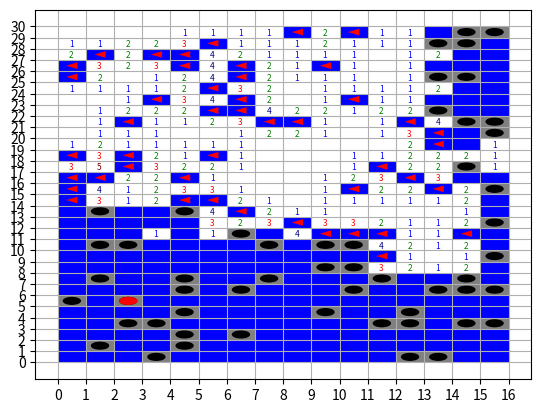

Generate this figure with matplotlib:
import random as rd
from functools import reduce
import matplotlib.pyplot as plt


colours = {0: 'w', 1: 'b', 2: 'g', 3: 'r', 4: 'navy', 5: 'maroon', 6: 'c', 7: 'k', 8: 'gray'}

def reduced(lists):
    """Concatenate a list of lists."""
    return reduce(lambda x, y: x + y, lists, [])


def adjacent(x, y):
    """Get (x, y) locations of adjacent cells."""
    adj = [(x + i, y + j) for i in range(- 1, 2) for j in range(- 1, 2)
           if x + i in range(x_dim) and y + j in range(y_dim)]
    adj.remove((x, y))
    
    return adj


def number(x, y):
    """Return the number of a cell (number of bombs in adjacent cells)."""
    return(sum([1 for sq in adjacent(x, y) if sq in bomb_locs]))


def colour(num):
    """Return the font colour of a cell."""
    colour = colours[num]
    
    return(colour)


def reveal(square=None):
    """
    Reveal cell(s). If the cell is a bomb, the game ends. If the cell is a zero,
    reveal all adjacent zeros and the borders of this group of zeros. If the cell
    is non-zero, reveal just that cell.
    """
    x, y = rd.choice(unrevealed) if square == None else square
    
    if (x, y) in bomb_locs:
        for i, j in set(bomb_locs) - set(flagged):
            ax.fill([i, i, i + 1, i + 1], [j, j + 1, j + 1, j], 'gray')
            ax.add_artist(plt.Circle((i + 0.5, j + 0.5), 0.3, color = 'k'))
        ax.add_artist(plt.Circle((x + 0.5, y + 0.5), 0.3, color = 'r'))
        game_over[0] = True        
    elif number(x, y) == 0:
        zeros = [(x, y)]
        counted = []
        
        while len(zeros) > len(counted):
            for sq in set(zeros) - set(counted):
                new = [sqq for sqq in adjacent(*sq) if number(*sqq) == 0 and sqq not in zeros]
                zeros.extend(new)
                counted.append(sq)
        
        all_zeros.append(zeros)
        adj = reduced([adjacent(*sq) for sq in zeros])
        squares = set(zeros + adj) & set(unrevealed)
        
        for i, j in squares:
            ax.fill([i, i, i + 1, i + 1], [j, j + 1, j + 1, j], 'w')
            ax.text(i + 0.4, j + 0.2, str(number(i, j)), fontsize = 6, color = colour(number(i, j)))
            unrevealed.remove((i, j))
    elif (x, y) in unrevealed:
        ax.fill([x, x, x + 1, x + 1], [y, y + 1, y + 1, y], 'w')
        ax.text(x + 0.4, y + 0.2, str(number(x, y)), fontsize = 6, color = colour(number(x, y)))
        unrevealed.remove((x, y))


def available(x, y):
    """Return adjacent cells that are still unrevealed."""
    return([sq for sq in adjacent(x, y) if sq in unrevealed])


def actual(x, y):
    """Return the actual number of a cell (number of unflagged bombs in adjacent cells)."""
    return(number(x, y) - sum([1 for sq in adjacent(x, y) if sq in flagged]))


def flag(x, y):
    """Flag a cell based on the assumption a bomb is in that cell."""
    if actual(x, y) == len(available(x, y)) > 0:
        for i, j in available(x, y):
            ax.fill([i + 0.7, i + 0.7, i + 0.3], [j + 0.2, j + 0.8, j + 0.5], 'r')
            unrevealed.remove((i, j))
            flagged.append((i, j))


def fill(x, y):
    """
    Reveal all adjacent cells if is determined there are no more bombs
    in the adjacent cells.
    """
    if actual(x, y) == 0 and len(available(x, y)) > 0:
        for sq in available(x, y):
            reveal(sq)


def two_one(x, y):
    """
    ? ? ?
    1 2 1
    0 0 0
    
    In the above 3x3 grid showing all adjacent cells of the '2', a flag is placed
    in the 1st and 3rd '?', and the 2nd '?' is revealed.
    """
    axes = [len(set(axis)) == 1 for axis in zip(*available(x, y))]
    axis = axes.index(1) if any(axes) else None
    
    if actual(x, y) == 2 and len(available(x, y)) == 3 and axis:
        shifts = [0, 0]
        shifts[1 - axis] = 1
        ones = [i for i in [- 1, 1] if actual(x + i * shifts[0], y + i * shifts[1]) == 1]
        
        for k in ones:
            i, j = available(x, y)[1 - k]
            ax.fill([i + 0.7, i + 0.7, i + 0.3], [j + 0.2, j + 0.8, j + 0.5], 'r')
            unrevealed.remove((i, j))
            flagged.append((i, j))
            
            for sq in set(available(x + k * shifts[0], y + k * shifts[1])) - set(available(x, y)):
                reveal(sq)


def inside(x, y):
    """
    ? ? ?
    ? 1 ?
    1 1 1
    
    In the above 3x3 grid showing, the top row of '?' is revealed since the
    set of adjacent '?' to the '1' in the middle of the bottom row is a subset
    of the set of adjacent '1' in the middle row.
    """
    revealed = set(adjacent(x, y)) - set(available(x, y))
    adj = [available(i, j) for i, j in revealed]
    supers = [(z, sqs) for z, sqs in zip(revealed, adj) if all(sq in sqs for sq in available(x, y))]
    
    if len(supers) == 1:
        (i, j), squares = supers[0]
        
        if actual(i, j) <= actual(x, y):
            for sq in set(squares) - set(available(x, y)):
                reveal(sq)


def solve():
    for sq in set(all_squares) - set(unrevealed) - set(flagged) - set(reduced(all_zeros)):
        flag(*sq)
        fill(*sq)
        two_one(*sq)
        inside(*sq)


x_dim, y_dim = (16, 30)
num_bombs = 99
all_squares = [(i, j) for i in range(x_dim) for j in range(y_dim)]
bomb_locs = rd.sample(all_squares, num_bombs)

board = plt.figure()
ax = board.add_subplot(111)
ax.set_xticks(range(x_dim + 1))
ax.set_yticks(range(y_dim + 1))
plt.grid()

for i, j in all_squares:
    ax.fill([i, i, i + 1, i + 1], [j, j + 1, j + 1, j], 'b')

unrevealed = all_squares.copy()
flagged = []
all_zeros = []
game_over = [False]

while not game_over[0] and len(flagged) < num_bombs:
    reveal()
    if not game_over[0] and len(flagged) < num_bombs:
        new, old = 0, 1
        while new < old:
            old = len(unrevealed)
            solve()
            new = len(unrevealed)
